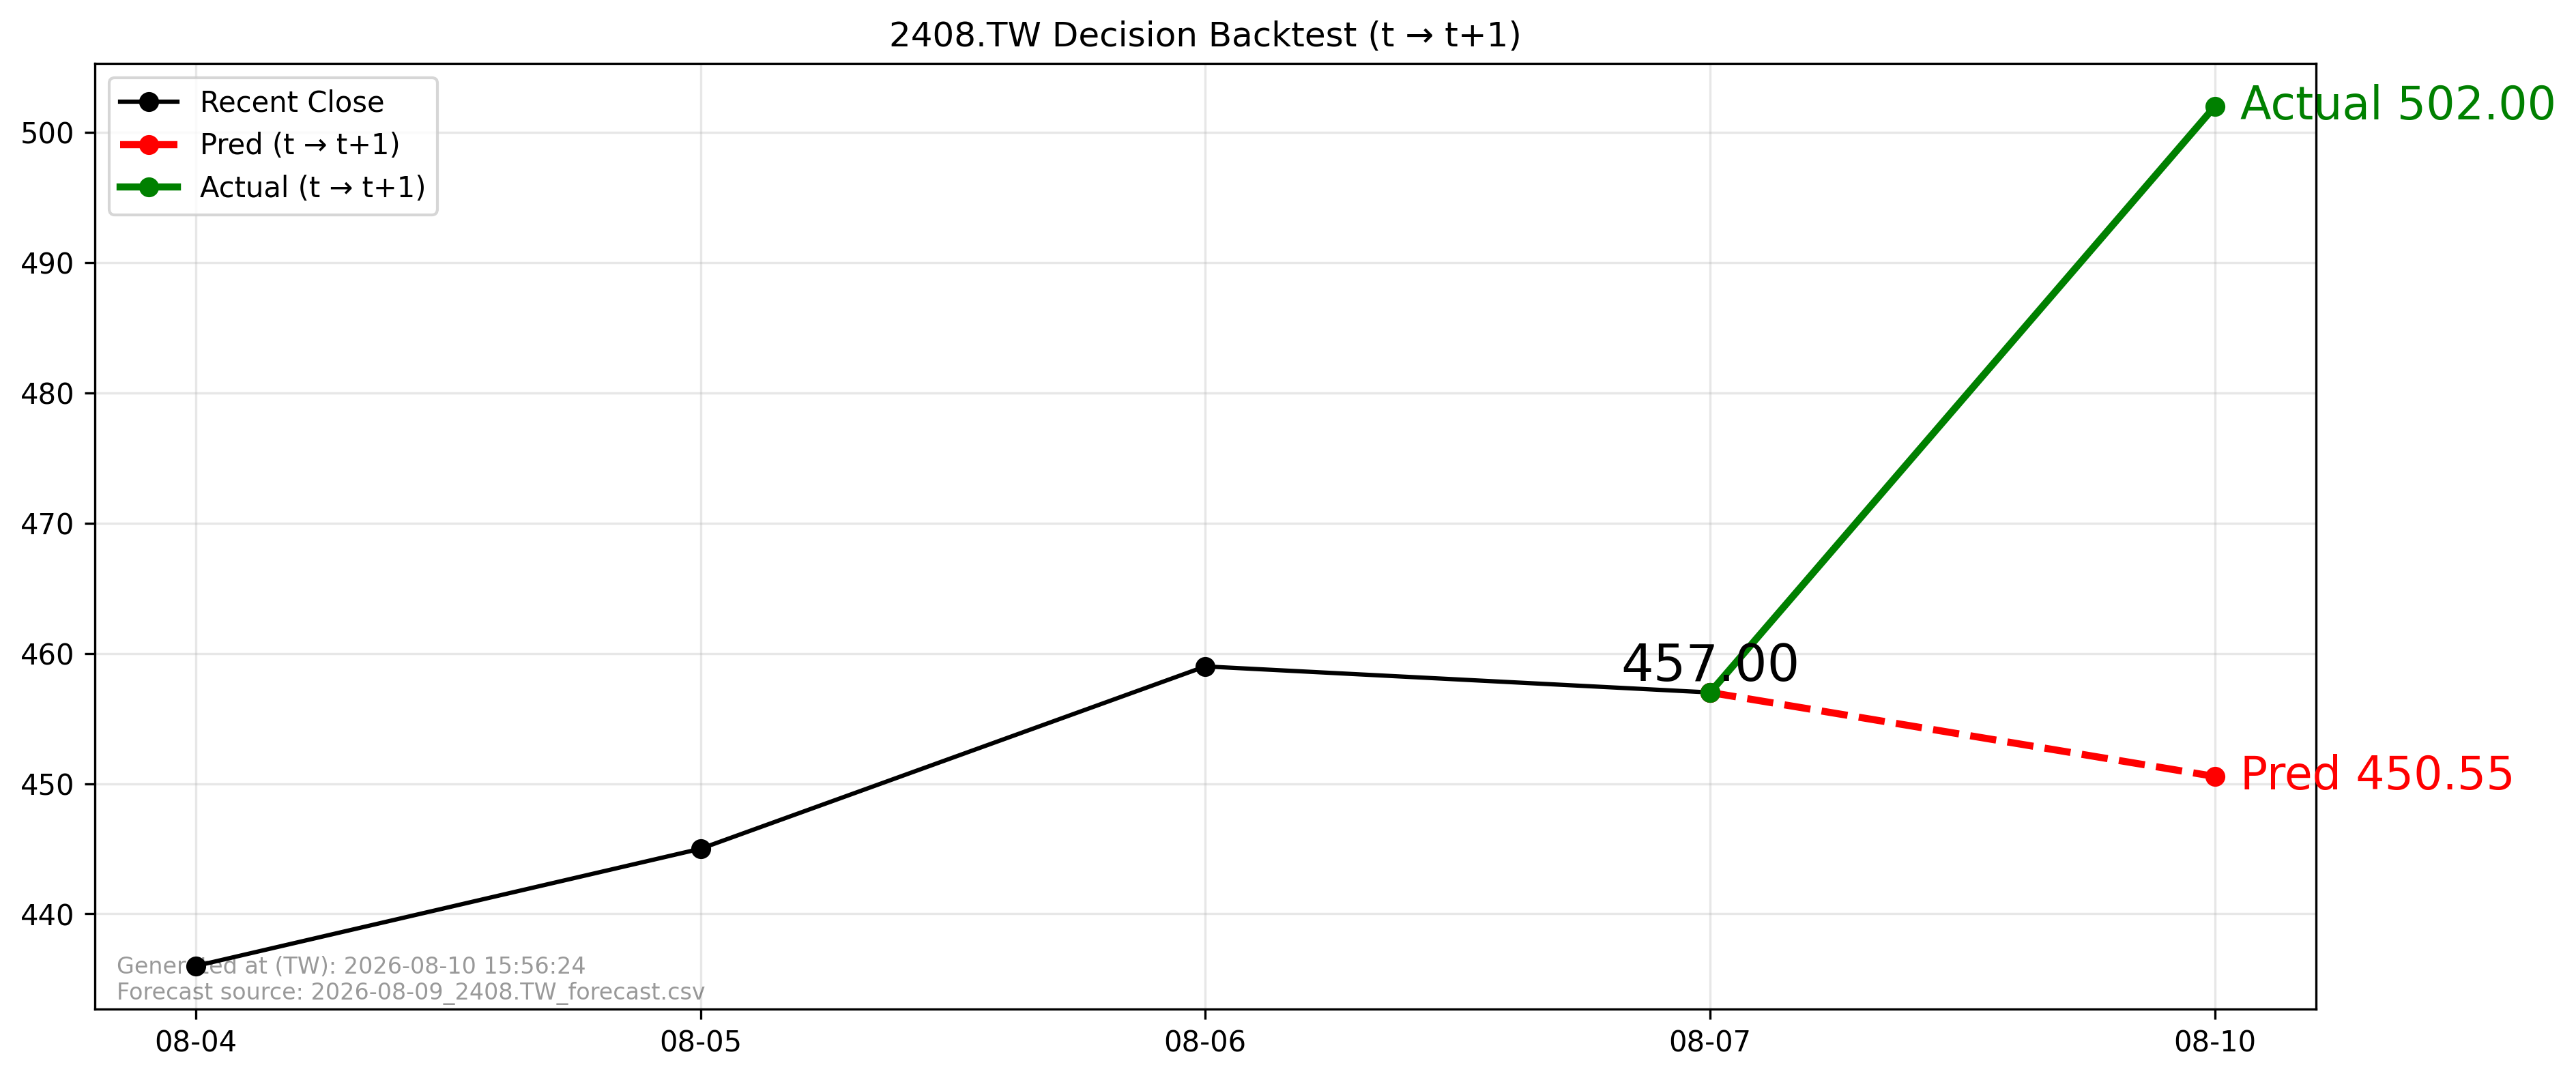

The data file committed next to this chart (first rows):
forecast_file, forecast_asof_date, t, t1, close_t, pred_t1, actual_t1, direction_pred, direction_actual, aligned
2026-08-09_2408.TW_forecast.csv, 2026-08-09, 2026-08-07, 2026-08-10, 457.0, 450.6, 502.0, -1, 1, True
